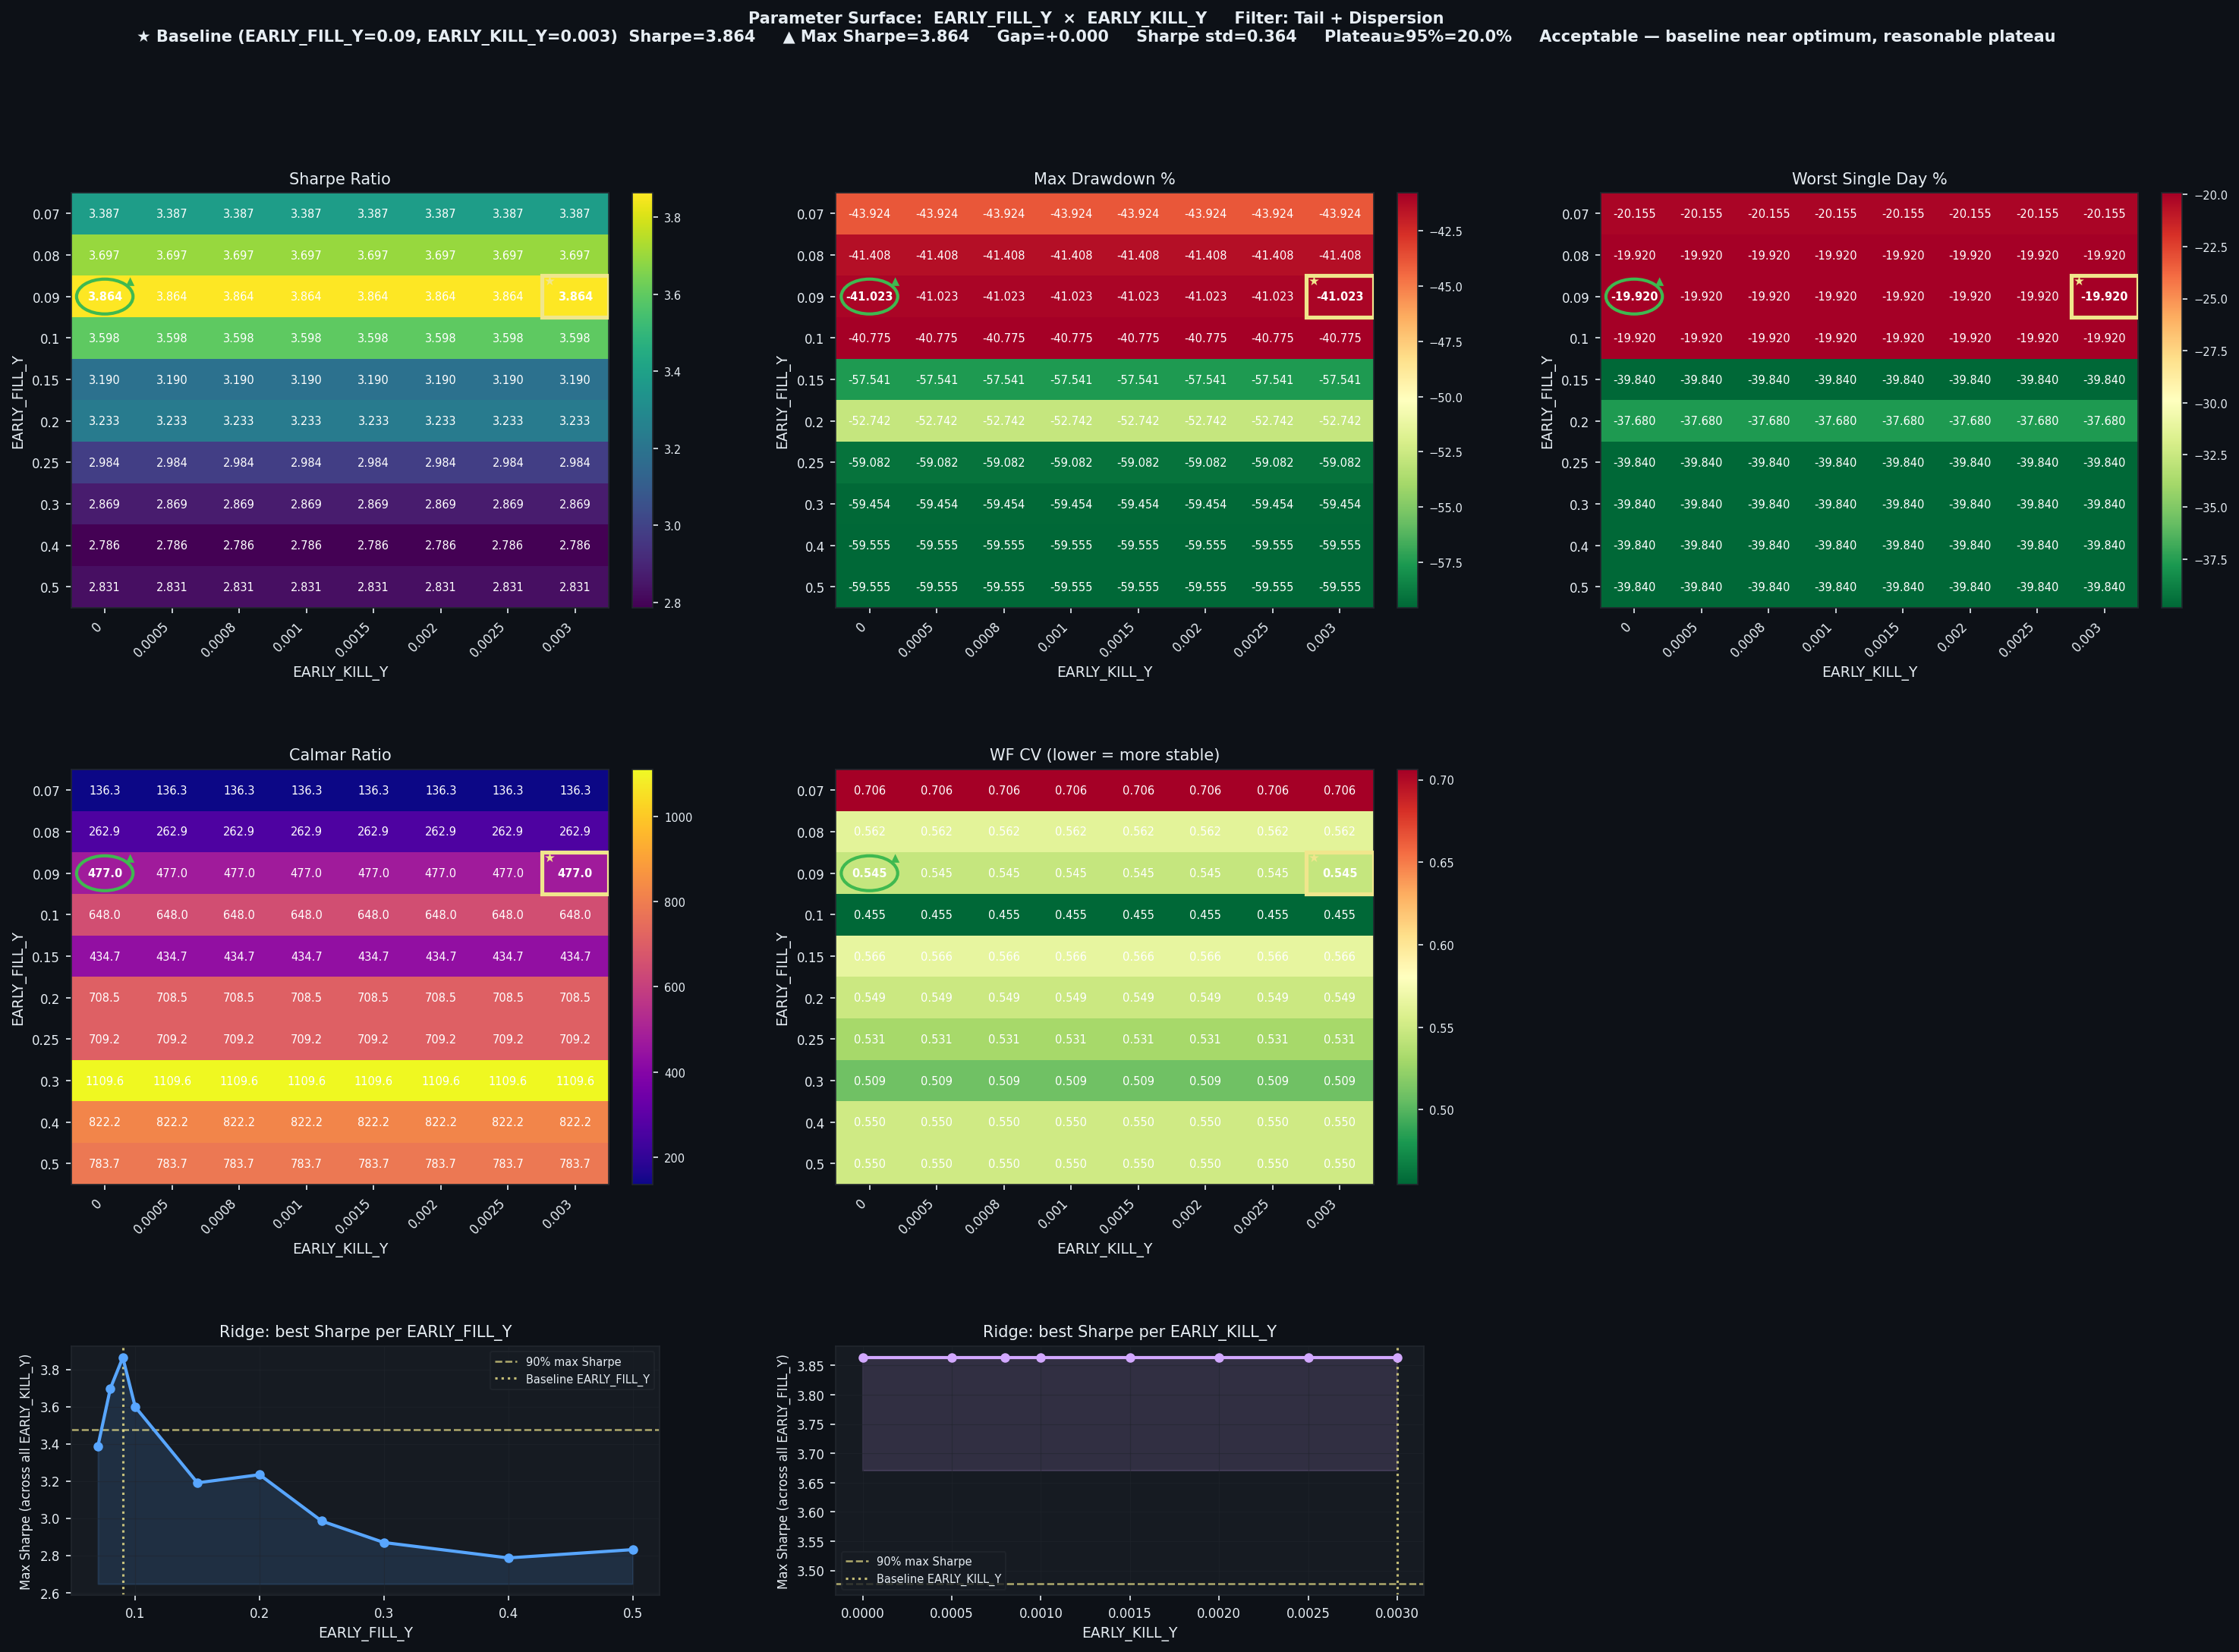

The file beside this chart, header and first rows:
EARLY_FILL_Y, EARLY_KILL_Y, Sharpe, CAGR%, MaxDD%, Worst1D%, Calmar, WF_CV, baseline
0.07, 0.0, 3.387, 5987, -43.92, -20.16, 136.3, 0.7062, False
0.07, 0.0005, 3.387, 5987, -43.92, -20.16, 136.3, 0.7062, False
0.07, 0.0008, 3.387, 5987, -43.92, -20.16, 136.3, 0.7062, False
0.07, 0.001, 3.387, 5987, -43.92, -20.16, 136.3, 0.7062, False
0.07, 0.0015, 3.387, 5987, -43.92, -20.16, 136.3, 0.7062, False
0.07, 0.002, 3.387, 5987, -43.92, -20.16, 136.3, 0.7062, False
0.07, 0.0025, 3.387, 5987, -43.92, -20.16, 136.3, 0.7062, False
0.07, 0.003, 3.387, 5987, -43.92, -20.16, 136.3, 0.7062, False
0.08, 0.0, 3.697, 10886, -41.41, -19.92, 262.9, 0.5619, False
0.08, 0.0005, 3.697, 10886, -41.41, -19.92, 262.9, 0.5619, False
0.08, 0.0008, 3.697, 10886, -41.41, -19.92, 262.9, 0.5619, False
0.08, 0.001, 3.697, 10886, -41.41, -19.92, 262.9, 0.5619, False
0.08, 0.0015, 3.697, 10886, -41.41, -19.92, 262.9, 0.5619, False
0.08, 0.002, 3.697, 10886, -41.41, -19.92, 262.9, 0.5619, False
0.08, 0.0025, 3.697, 10886, -41.41, -19.92, 262.9, 0.5619, False
0.08, 0.003, 3.697, 10886, -41.41, -19.92, 262.9, 0.5619, False
0.09, 0.0, 3.864, 19567, -41.02, -19.92, 477, 0.5454, False
0.09, 0.0005, 3.864, 19567, -41.02, -19.92, 477, 0.5454, False
0.09, 0.0008, 3.864, 19567, -41.02, -19.92, 477, 0.5454, False
0.09, 0.001, 3.864, 19567, -41.02, -19.92, 477, 0.5454, False
0.09, 0.0015, 3.864, 19567, -41.02, -19.92, 477, 0.5454, False
0.09, 0.002, 3.864, 19567, -41.02, -19.92, 477, 0.5454, False
0.09, 0.0025, 3.864, 19567, -41.02, -19.92, 477, 0.5454, False
0.09, 0.003, 3.864, 19567, -41.02, -19.92, 477, 0.5454, True
0.1, 0.0, 3.598, 26423, -40.77, -19.92, 648, 0.4547, False
0.1, 0.0005, 3.598, 26423, -40.77, -19.92, 648, 0.4547, False
0.1, 0.0008, 3.598, 26423, -40.77, -19.92, 648, 0.4547, False
0.1, 0.001, 3.598, 26423, -40.77, -19.92, 648, 0.4547, False
0.1, 0.0015, 3.598, 26423, -40.77, -19.92, 648, 0.4547, False
0.1, 0.002, 3.598, 26423, -40.77, -19.92, 648, 0.4547, False
0.1, 0.0025, 3.598, 26423, -40.77, -19.92, 648, 0.4547, False
0.1, 0.003, 3.598, 26423, -40.77, -19.92, 648, 0.4547, False
0.15, 0.0, 3.19, 25012, -57.54, -39.84, 434.7, 0.5657, False
0.15, 0.0005, 3.19, 25012, -57.54, -39.84, 434.7, 0.5657, False
0.15, 0.0008, 3.19, 25012, -57.54, -39.84, 434.7, 0.5657, False
0.15, 0.001, 3.19, 25012, -57.54, -39.84, 434.7, 0.5657, False
0.15, 0.0015, 3.19, 25012, -57.54, -39.84, 434.7, 0.5657, False
0.15, 0.002, 3.19, 25012, -57.54, -39.84, 434.7, 0.5657, False
0.15, 0.0025, 3.19, 25012, -57.54, -39.84, 434.7, 0.5657, False
0.15, 0.003, 3.19, 25012, -57.54, -39.84, 434.7, 0.5657, False
0.2, 0.0, 3.233, 37365, -52.74, -37.68, 708.5, 0.549, False
0.2, 0.0005, 3.233, 37365, -52.74, -37.68, 708.5, 0.549, False
0.2, 0.0008, 3.233, 37365, -52.74, -37.68, 708.5, 0.549, False
0.2, 0.001, 3.233, 37365, -52.74, -37.68, 708.5, 0.549, False
0.2, 0.0015, 3.233, 37365, -52.74, -37.68, 708.5, 0.549, False
0.2, 0.002, 3.233, 37365, -52.74, -37.68, 708.5, 0.549, False
0.2, 0.0025, 3.233, 37365, -52.74, -37.68, 708.5, 0.549, False
0.2, 0.003, 3.233, 37365, -52.74, -37.68, 708.5, 0.549, False
0.25, 0.0, 2.984, 41899, -59.08, -39.84, 709.2, 0.531, False
0.25, 0.0005, 2.984, 41899, -59.08, -39.84, 709.2, 0.531, False
0.25, 0.0008, 2.984, 41899, -59.08, -39.84, 709.2, 0.531, False
0.25, 0.001, 2.984, 41899, -59.08, -39.84, 709.2, 0.531, False
0.25, 0.0015, 2.984, 41899, -59.08, -39.84, 709.2, 0.531, False
0.25, 0.002, 2.984, 41899, -59.08, -39.84, 709.2, 0.531, False
0.25, 0.0025, 2.984, 41899, -59.08, -39.84, 709.2, 0.531, False
0.25, 0.003, 2.984, 41899, -59.08, -39.84, 709.2, 0.531, False
0.3, 0.0, 2.869, 65971, -59.45, -39.84, 1110, 0.5088, False
0.3, 0.0005, 2.869, 65971, -59.45, -39.84, 1110, 0.5088, False
0.3, 0.0008, 2.869, 65971, -59.45, -39.84, 1110, 0.5088, False
0.3, 0.001, 2.869, 65971, -59.45, -39.84, 1110, 0.5088, False
... 20 more rows
